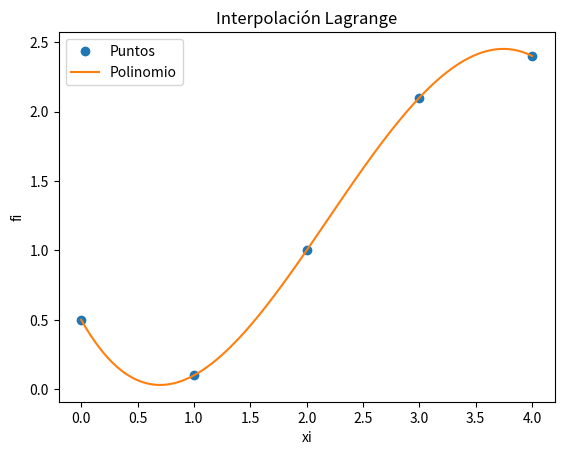

Reproduce this figure in Python.
import numpy as np
import matplotlib.pyplot as plt
import sympy as sym

xi = np.array([0, 1, 2, 3, 4])
fi = np.array([0.5, 0.1, 1, 2.1,2.4])

n = len(xi)
x = sym.Symbol('x')
polinomio = 0
divisorL = np.zeros(n, dtype = float)
for i in range(0,n,1):
    
    numerador = 1
    denominador = 1
    for j  in range(0,n,1):
        if (j!=i):
            numerador = numerador*(x-xi[j])
            denominador = denominador*(xi[i]-xi[j])
    terminoLi = numerador/denominador

    polinomio = polinomio + terminoLi*fi[i]
    divisorL[i] = denominador

polisimple = polinomio.expand()

px = sym.lambdify(x,polisimple)

muestras = 101
a = np.min(xi)
b = np.max(xi)
pxi = np.linspace(a,b,muestras)
pfi = px(pxi)

# SALIDA
print(f'Valores de fi:      {fi}')
print(f'Divisores en L(i): {divisorL}\n')
print('Polinomio de Lagrange, expresiones')
print(f'{polinomio}\n')

print('Polinomio de Lagrange: ')
print(f'{polisimple}\n')

# Gráfica
plt.plot(xi,fi,'o', label = 'Puntos')
plt.plot(pxi,pfi, label = 'Polinomio')
plt.legend()
plt.xlabel('xi')
plt.ylabel('fi')
plt.title('Interpolación Lagrange')
plt.show()
